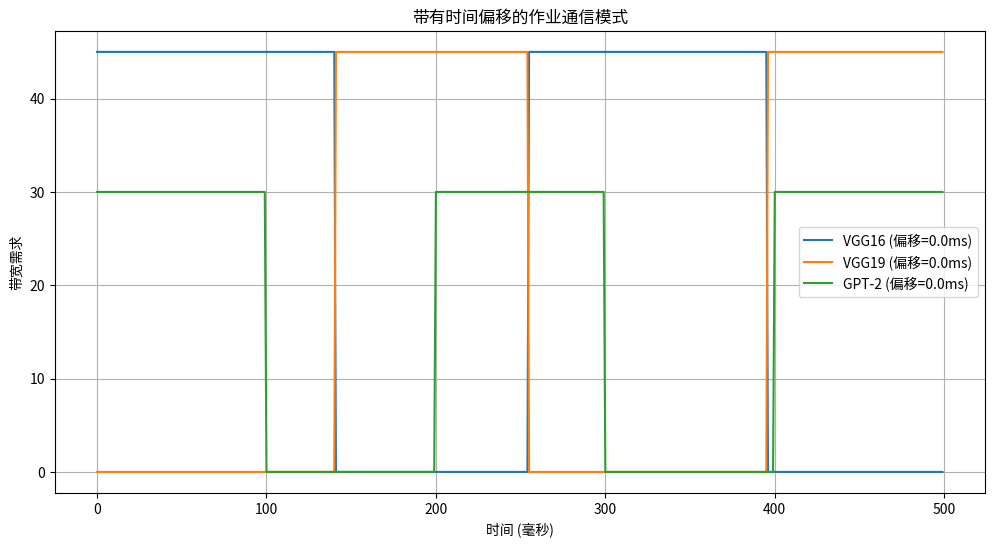

Write the Python code that produced this figure.
import numpy as np
import networkx as nx
from math import gcd
from functools import reduce
from itertools import combinations
import matplotlib.pyplot as plt


def lcm(a, b):
    """计算两个数的最小公倍数"""
    return a * b // gcd(a, b)


def lcm_list(numbers):
    """计算数字列表的最小公倍数"""
    return reduce(lcm, numbers, 1)


class Job:
    def __init__(self, name, iteration_time, communication_pattern):
        """
        初始化一个具有通信模式的作业

        参数:
            name: 作业标识符
            iteration_time: 一个训练迭代的时间(毫秒)
            communication_pattern: 元组列表(start_time, duration, bandwidth)
                                  表示一个迭代中的通信阶段
        """
        self.name = name
        self.iteration_time = iteration_time
        self.communication_pattern = communication_pattern
        self.time_shift = 0  # 将由调度器设置

    def get_bandwidth_at_time(self, t):
        """
        获取时间t的带宽需求(相对于迭代开始)
        """
        t = (t - self.time_shift) % self.iteration_time
        for start, duration, bw in self.communication_pattern:
            if start <= t < start + duration:
                return bw
        return 0  # 计算阶段

    def __repr__(self):
        return f"Job({self.name}, iter={self.iteration_time}ms)"


class Link:
    def __init__(self, name, capacity):
        self.name = name
        self.capacity = capacity
        self.jobs = []

    def add_job(self, job):
        self.jobs.append(job)

    def compute_compatibility(self, angle_precision=5):
        """
        使用Cassini的几何抽象计算共享此链接的作业的兼容性分数

        返回:
            compatibility_score: 介于0(不兼容)和1(完全兼容)之间
            time_shifts: 字典{job: optimal_time_shift}
        """
        if len(self.jobs) < 2:
            return 1.0, {job: 0 for job in self.jobs}

        # 创建统一圆，周长为迭代时间的最小公倍数
        iteration_times = [job.iteration_time for job in self.jobs]
        unified_perimeter = lcm_list(iteration_times)

        # 离散化角度(简化优化)
        angles = np.linspace(0, 2 * np.pi, num=360 // angle_precision)

        best_score = -np.inf
        best_time_shifts = {}

        # 简化优化:尝试不同的旋转组合
        # (实际实现会使用论文表1中的优化公式)
        for rotations in self._generate_rotation_combinations():
            time_shifts = {}
            excess_sum = 0

            # 应用旋转并计算超额带宽
            for i, job in enumerate(self.jobs):
                # 将旋转角度转换为时间偏移
                rotation_angle = rotations[i]
                time_shift = (rotation_angle / (2 * np.pi)) * unified_perimeter
                time_shift = time_shift % job.iteration_time
                time_shifts[job] = time_shift

            # 检查每个角度的带宽
            for alpha in angles:
                total_bw = 0
                for job in self.jobs:
                    # 将角度转换为统一圆中的时间
                    t = (alpha / (2 * np.pi)) * unified_perimeter
                    # 获取作业在此时间的带宽(考虑时间偏移)
                    job_t = (t - time_shifts[job]) % job.iteration_time
                    total_bw += job.get_bandwidth_at_time(job_t)

                excess = max(0, total_bw - self.capacity)
                excess_sum += excess / self.capacity  # 归一化

            # 计算兼容性分数
            avg_excess = excess_sum / len(angles)
            score = 1 - avg_excess

            if score > best_score:
                best_score = score
                best_time_shifts = time_shifts

        return best_score, best_time_shifts

    def _generate_rotation_combinations(self, steps=8):
        """生成可能的旋转组合(为演示简化)"""
        # 实际实现会替换为适当的优化
        angles = np.linspace(0, 2 * np.pi, steps, endpoint=False)
        for combo in combinations(angles, len(self.jobs)):
            yield combo


class CassiniScheduler:
    def __init__(self):
        self.jobs = []
        self.links = []
        self.affinity_graph = nx.Graph()

    def add_job(self, job):
        self.jobs.append(job)
        self.affinity_graph.add_node(job.name, type='job', obj=job)

    def add_link(self, link):
        self.links.append(link)
        self.affinity_graph.add_node(link.name, type='link', obj=link)

    def connect_job_to_link(self, job_name, link_name):
        """在亲和图中连接作业和链接"""
        self.affinity_graph.add_edge(job_name, link_name)

    def schedule(self):
        """
        执行Cassini调度:
        1. 计算链路级兼容性和时间偏移
        2. 构建亲和图
        3. 遍历图以分配唯一时间偏移
        """
        # 步骤1: 计算链路级时间偏移
        link_time_shifts = {}  # {link: {job: time_shift}}

        for link in self.links:
            score, shifts = link.compute_compatibility()
            print(f"链路 {link.name} 兼容性分数: {score:.2f}")
            link_time_shifts[link] = shifts

            # 更新亲和图边权重
            for job, t_shift in shifts.items():
                if self.affinity_graph.has_edge(job.name, link.name):
                    self.affinity_graph.edges[job.name, link.name]['weight'] = t_shift

        # 步骤2: 使用亲和图遍历分配唯一时间偏移
        # (论文中的算法1)
        job_time_shifts = self._traverse_affinity_graph()

        # 将时间偏移应用到作业
        for job in self.jobs:
            if job.name in job_time_shifts:
                job.time_shift = job_time_shifts[job.name]
                print(f"为 {job.name} 分配时间偏移: {job.time_shift:.1f}ms")
            else:
                job.time_shift = 0

        return job_time_shifts

    def _traverse_affinity_graph(self):
        """亲和图的BFS遍历以分配唯一时间偏移"""
        time_shifts = {}
        visited = set()

        # 分别处理每个连通组件
        for component in nx.connected_components(self.affinity_graph):
            # 找到一个作业节点开始BFS
            start_node = next(n for n in component
                              if self.affinity_graph.nodes[n]['type'] == 'job')

            # 用起始作业初始化队列(时间偏移=0)
            queue = [start_node]
            time_shifts[start_node] = 0
            visited.add(start_node)

            while queue:
                current = queue.pop(0)

                # 访问所有邻居
                for neighbor in self.affinity_graph.neighbors(current):
                    if neighbor in visited:
                        continue

                    node_type = self.affinity_graph.nodes[neighbor]['type']
                    edge_data = self.affinity_graph.edges[current, neighbor]

                    if node_type == 'link':
                        # 遍历 job -> link: 减去边权重
                        link = self.affinity_graph.nodes[neighbor]['obj']
                        for job in link.jobs:
                            if job.name != current and job.name not in visited:
                                # 计算此作业的时间偏移
                                t_shift = (time_shifts[current] - edge_data['weight']) % job.iteration_time
                                time_shifts[job.name] = t_shift
                                visited.add(job.name)
                                queue.append(job.name)

        return time_shifts

    def visualize_communication(self, duration=500):
        """可视化带有时间偏移的作业通信模式"""
        plt.figure(figsize=(12, 6))

        for i, job in enumerate(self.jobs):
            times = np.arange(0, duration, 1)
            bandwidths = [job.get_bandwidth_at_time(t) for t in times]

            plt.plot(times, bandwidths, label=f"{job.name} (偏移={job.time_shift:.1f}ms)")

        plt.xlabel('时间 (毫秒)')
        plt.ylabel('带宽需求')
        plt.title('带有时间偏移的作业通信模式')
        plt.legend()
        plt.grid(True)
        plt.show()


# 示例用法
if __name__ == "__main__":
    # 创建一些具有不同通信模式的作业
    # 格式: (开始时间, 持续时间, 带宽)
    job1 = Job("VGG16", 255, [(0, 141, 45)])  # 下行阶段: 0-141ms, 45Gbps
    job2 = Job("VGG19", 255, [(141, 114, 45)])  # 上行阶段: 141-255ms, 45Gbps
    job3 = Job("GPT-2", 400, [(0, 100, 30), (200, 100, 30)])  # 两个通信阶段

    # 创建具有容量(论文中为50Gbps)的链路
    link1 = Link("链路1", 50)
    link1.add_job(job1)
    link1.add_job(job2)  # 这两个应该是兼容的

    link2 = Link("链路2", 50)
    link2.add_job(job1)
    link2.add_job(job3)  # 兼容性较差

    # 创建调度器并设置
    scheduler = CassiniScheduler()
    scheduler.add_job(job1)
    scheduler.add_job(job2)
    scheduler.add_job(job3)
    scheduler.add_link(link1)
    scheduler.add_link(link2)

    # 在亲和图中连接作业和链路
    scheduler.connect_job_to_link("VGG16", "链路1")
    scheduler.connect_job_to_link("VGG19", "链路1")
    scheduler.connect_job_to_link("VGG16", "链路2")
    scheduler.connect_job_to_link("GPT-2", "链路2")

    # 执行调度
    scheduler.schedule()

    # 可视化通信模式
    scheduler.visualize_communication()
